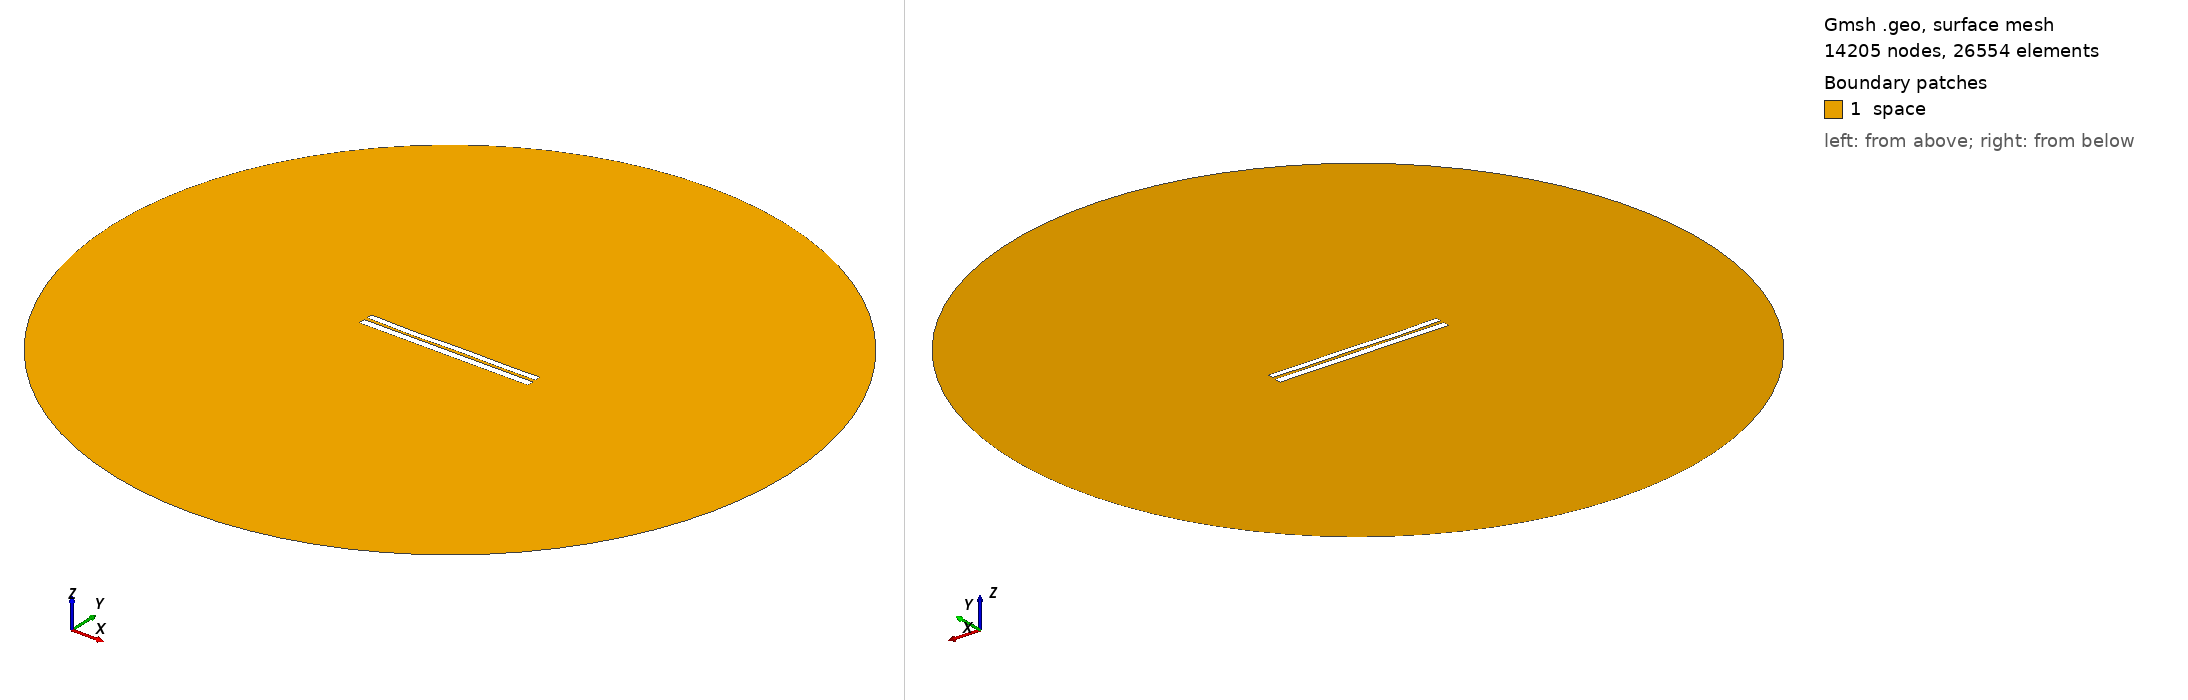

Gmsh geometry script, surface-meshed: 14205 nodes, 26554 surface elements. Boundary patches (legend numbers): 1 space. Left view from above one corner, right view from below the opposite corner. Legend entries are the model's physical surfaces. The drawing asked Gmsh for element sizes between 1% and 20% of the model's largest extent; the script's own settings can give other sizes.

=== 44.geo (drawn) ===
//---------------------------------------
// Geometry kernel
//---------------------------------------

SetFactory("OpenCASCADE");



//---------------------------------------
// Parameters of the geometry
//---------------------------------------

// Overetch of the upper plate
overetch = 0.2222222222222222;

// Distance between the plates
distance = 1.8333333333333333;

// Discretization over the x axis (for the deformation)
nx = 50; 

// Length of the plate
L = 100 - overetch; 

// Number of modes
n = 4; 

// 1st mode coefficient
coeff(1) = -0.15;
beta(1) = 0.596864 * 3.1415926535 / L;

// 2nd mode coefficient
coeff(2) = -0.15;
beta(2) = 1.49418 * 3.1415926535 / L;

// 3rd mode coefficient
coeff(3) = -0.15;
beta(3) = 2.50025 * 3.1415926535 / L;

// 4th mode coefficient
coeff(4) = -0.15;
beta(4) = 3.49999 * 3.1415926535 / L;



//---------------------------------------
// Upper plate (deformed rectangle)
//---------------------------------------

// Coordiantes of the upper plate
xmin = -50;
xmax = 50 - overetch;

// Height of the upper plate
yheight = 4 - 2 * overetch;

// Indexes of the points
UpperID[] = {};
LowerID[] = {};
LeftID[] = {};
RightID[] = {};

// Point index
p = 1;

// Horizontal edges
For i In {1:nx}
    x = xmin + (i-1)*(xmax - xmin)/(nx-1);

    y_bottom = distance / 2 + overetch;
    For j In {1:n}
        C = (Cosh(beta(j)*L) + Cos(beta(j)*L)) / (Sinh(beta(j)*L) + Sin(beta(j)*L));
        y_bottom  = y_bottom + coeff(j) * (Cosh(beta(j)*(x+50)) - Cos(beta(j)*(x+50)) - C * (Sinh(beta(j)*(x+50)) - Sin(beta(j)*(x+50))));
    EndFor

    y_top = y_bottom + yheight;

    Point(p) = {x, y_top, 0, 1.0};
    UpperID[i] = p;
    p = p + 1;

    Point(p) = {x, y_bottom, 0, 1.0};
    LowerID[i] = p;
    p = p + 1;
EndFor

// Create point lists
UpperPts[] = {}; LowerPts[] = {};
For i In {1:nx}
  UpperPts[] += {UpperID[i]};
  LowerPts[] += {LowerID[i]};
EndFor

// Build splines
Spline(1) = {UpperPts[]};
Spline(2) = {LowerPts[]};
Line(3) = {LowerPts[nx-1], UpperPts[nx-1]};
Line(4) = {LowerPts[0], UpperPts[0]};

// Build the plane surface
Curve Loop(1) = {2, 3, -1, -4};
Plane Surface(1) = {1};



//---------------------------------------
// Lower plate (rectangle)
//---------------------------------------

// Vertices
Point(1001) = {-50, -1, 0, 1.0};
Point(1002) = { 50, -1, 0, 1.0};
Point(1003) = { 50,  -5, 0, 1.0};
Point(1004) = {-50,  -5, 0, 1.0};

// Edges
Line(5) = {1001, 1002};
Line(6) = {1002, 1003};
Line(7) = {1003, 1004};
Line(8) = {1004, 1001};

// Plane surface
Line Loop(2) = {5, 6, 7, 8};
Plane Surface(2) = {2}; 



//---------------------------------------
// Outer (fictious) boundary
//---------------------------------------

// Points
Point(1005) = {0, 0, 0};       // Center
Point(1006) = {200, 0, 0};     // Start point
Point(1007) = {0, 200, 0};     // 90 degrees
Point(1008) = {-200, 0, 0};    // 180 degrees
Point(1009) = {0, -200, 0};    // 270 degrees

// Circle arcs (each needs start, center, end)
Circle(9) = {1006, 1005, 1007};
Circle(10) = {1007, 1005, 1008};
Circle(11) = {1008, 1005, 1009};
Circle(12) = {1009, 1005, 1006};

// Plane surface for the entire domain
Curve Loop(3) = {9, 10, 11, 12};
Surface(3) = {3};

// Subtract the plates from the whole domain to obtain the actual domain where we want to solve the equations
BooleanDifference{ Surface{3}; Delete; }{ Surface{1}; Surface{2}; Delete; }




//---------------------------------------
// Transfinite Lines/Curves
//---------------------------------------

// Set the number of points on the boundaries
r = 12;
d = 0.15;

// Plates
Transfinite Curve {1} = 50*r/4 Using Progression 1;
Transfinite Line {2} = 50*r Using Progression 1;
Transfinite Curve {3, 4} = 2*r Using Progression 1+d;
Transfinite Line {5} = 50*r Using Progression 1;
Transfinite Line {7} = 50*r/4 Using Progression 1;
Transfinite Line {6} = 2*r Using Progression 1+d;
Transfinite Line {8} = 2*r Using Progression 1-d;

// Outer boundary
Transfinite Line {9, 10, 11, 12} = 20 Using Progression 1;



//---------------------------------------
// Physical groups
//---------------------------------------                

// Physical curves (boundaries)
Physical Line("force_segment", 10) = {2};
Physical Line("upper_plate", 11) = {1, 3, 4};
Physical Line("lower_plate", 12) = {5, 6, 7, 8};
Physical Line("boundary", 20) = {9, 10, 11, 12};

// Physical Surfaces
Physical Surface("space", 30) = {3};



//---------------------------------------
// 6. Generate the Mesh
//---------------------------------------

// 2D mesh generation
Mesh 2;
